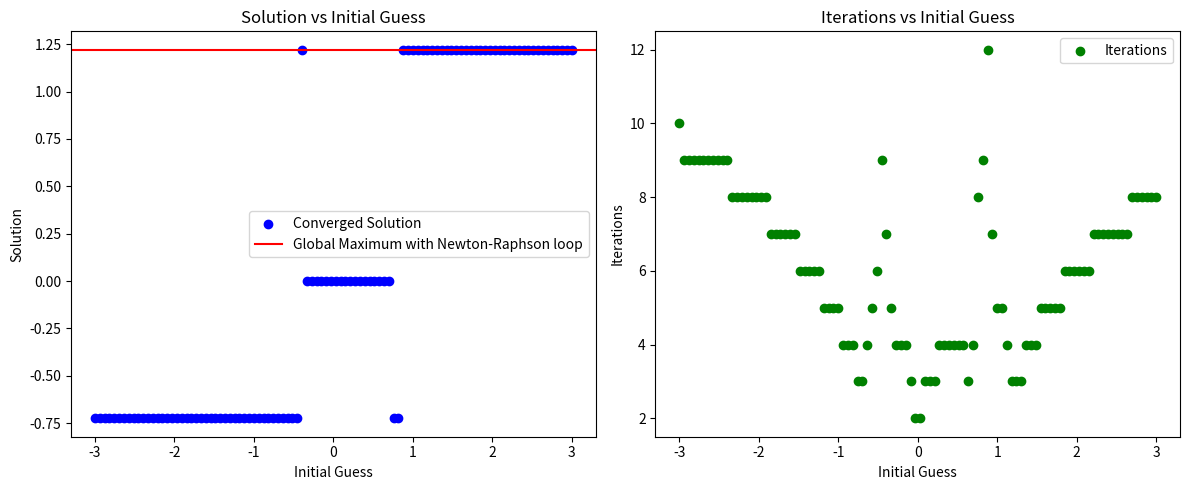

This chart was generated by the following Python code: (Note: this script raises an exception after producing the figure.)
#%%
import numpy as np
import matplotlib.pyplot as plt
from scipy.optimize import minimize_scalar
import time
from scipy.stats import norm
from scipy.stats import gaussian_kde

#%%
# 1.1 Polynomial
def f(x):
    return -x**6 + 2*x**3 + 3*x**2

def df(x):
    return -6*x**5 + 6*x**2 + 6*x

def ddf(x):
    return -30*x**4 + 12*x + 6

# Newton-Raphson method
def newton_raphson(x0, tol=1e-6, max_iter=300):
    x = x0
    for i in range(max_iter):
        dfx = ddf(x)
        if abs(dfx) < 1e-10:  # Avoid division by zero
            return None, i
        x_new = x - df(x) / dfx
        if abs(x_new - x) < tol:
            return x_new, i
        x = x_new
    return None, max_iter  # Return None if it does not converge

# %%
# Define a grid of initial guesses
x_vals = np.linspace(-3, 3, 100)
solutions = []
iterations = []

for x0 in x_vals:
    root, iters = newton_raphson(x0)
    solutions.append(root if root is not None else np.nan)
    iterations.append(iters)

# # Find the global maximum with built in functions
# def neg_f(x):
#     return -f(x)

# # Use scipy's minimize_scalar to find the global maximum
# result = minimize_scalar(neg_f, bounds=(-3, 3), method='bounded')
# global_maximizer = result.x
# global_maximum = f(global_maximizer)

# global_maximizer, global_maximum
# %%
# Plot the obtained solutions
plt.figure(figsize=(12, 5))
plt.subplot(1, 2, 1)
plt.scatter(x_vals, solutions, c='b', label="Converged Solution")
# plt.axhline(global_maximizer, color='r', linestyle='--', label="Global Maximum with built in functions")
plt.axhline(y = max(solutions), color='r', linestyle='-', label="Global Maximum with Newton-Raphson loop")
plt.xlabel("Initial Guess")
plt.ylabel("Solution")
plt.title("Solution vs Initial Guess")
plt.legend()

# Plot the number of iterations
plt.subplot(1, 2, 2)
plt.scatter(x_vals, iterations, c='g', label="Iterations")
plt.xlabel("Initial Guess")
plt.ylabel("Iterations")
plt.title("Iterations vs Initial Guess")
plt.legend()

plt.tight_layout()
plt.savefig("Plots/NR_X0.pdf", format="pdf")
plt.show()
# %%
# Compute the share of initial guesses that led to the highest solution found
global_tolerance = 1e-1  # Allow small numerical error
max_solution = np.nanmax(solutions)  # Get the highest solution found
success_count_max = sum(1 for sol in solutions if abs(sol - max_solution) < global_tolerance)
total_count = len(solutions)
success_share_max = success_count_max / total_count  # Compute share

print(success_share_max*100,"%")

# %%
# 1.2 Sigmoid function
# Define the modified sigmoid function and its derivative
def sigmoid_eq(x):
    return 1 / (1 + np.exp(-x)) - 0.5

def d_sigmoid_eq(x):
    return np.exp(-x) / (1 + np.exp(-x))**2  # Derivative of sigmoid function


# %%
# Run Newton-Raphson for a range of initial guesses
x_vals_sigmoid = np.linspace(-3, 3, 150)
solutions_sigmoid = []
iterations_sigmoid = []
avg_update_steps = []

for x0 in x_vals_sigmoid:
    x = x0
    update_steps = []
    for i in range(150):  # Max 150 iterations
        dfx = d_sigmoid_eq(x)
        if abs(dfx) < 1e-10:  # Avoid division by zero
            solutions_sigmoid.append(None)
            iterations_sigmoid.append(i)
            avg_update_steps.append(np.nan)
            break
        x_new = x - sigmoid_eq(x) / dfx
        update_steps.append(abs(x_new - x))
        if abs(x_new - x) < 1e-6:
            solutions_sigmoid.append(x_new)
            iterations_sigmoid.append(i)
            avg_update_steps.append(np.mean(update_steps))
            break
        x = x_new
    else:
        solutions_sigmoid.append(None)  # No convergence
        iterations_sigmoid.append(100)
        avg_update_steps.append(np.nan)

# Process solutions to identify divergence
solutions_clipped = []
colors = []

for sol in solutions_sigmoid:
    if sol is None or np.isnan(sol):  # If the method failed
        solutions_clipped.append(3 if np.random.rand() > 0.5 else -3)  # Assign ±3
        colors.append('r')  # Red for divergence
    else:
        solutions_clipped.append(sol)
        colors.append('b')  # Blue for convergence
#%%
# Separate converged and diverged points
x_converged = [x_vals_sigmoid[i] for i in range(len(solutions_clipped)) if colors[i] == 'b']
y_converged = [solutions_clipped[i] for i in range(len(solutions_clipped)) if colors[i] == 'b']

x_diverged = [x_vals_sigmoid[i] for i in range(len(solutions_clipped)) if colors[i] == 'r']
y_diverged = [solutions_clipped[i] for i in range(len(solutions_clipped)) if colors[i] == 'r']

# Plot separately
fig, axs = plt.subplots(2, 1, figsize=(10, 10))

# Solutions plot with separated dots
axs[0].scatter(x_converged, y_converged, c='b', label="Converged")
axs[0].scatter(x_diverged, y_diverged, c='r', label="Diverged (Capped at ±3)")
axs[0].axhline(y=0, color='g', linestyle='--', label="True Solution (x=0)")
# axs[0].axhline(y=3, color='r', linestyle=':', label="Diverged Above +3")
# axs[0].axhline(y=-3, color='r', linestyle=':', label="Diverged Below -3")
axs[0].set_xlabel("Initial Guess")
axs[0].set_ylabel("Iteration Solutions")
axs[0].set_title("Iteration Solutions vs Initial Guess")
axs[0].legend()

# Average update steps plot
axs[1].scatter(x_vals_sigmoid, avg_update_steps, c='g', label="Avg. Update Step")
axs[1].set_xlabel("Initial Guess")
axs[1].set_ylabel("Avg. Update Step")
axs[1].set_title("Average Update Step vs Initial Guess")
axs[1].legend(loc = 'upper right')

plt.tight_layout()
plt.savefig("Plots/NR_Sigmoid.pdf", format="pdf")
plt.show()


# %%
# Bisection method
def bisection(a, b, tol=1e-6, max_iter=100):
    if df(a) * df(b) >= 0:
        raise ValueError("The function must have opposite signs at a and b.")
    iterations = 0
    while (b - a) / 2 > tol and iterations < max_iter:
        c = (a + b) / 2
        if df(c) == 0:
            break
        if df(a) * df(c) < 0:
            b = c
        else:
            a = c
        iterations += 1
    return (a + b) / 2, iterations

# Define a grid of intervals to search for roots
intervals = [(-3, -2), (-2, -1), (-1, 0), (0, 1), (1, 2), (2, 3)]
roots = []
iterations = []

# Apply the bisection method to each interval
for a, b in intervals:
    if df(a) * df(b) < 0:
        root, iters = bisection(a, b)
        roots.append(root)
        iterations.append(iters)

# Print results
print("Roots found:", roots)
print("Iterations required:", iterations)

# Plot the function and the roots
x_vals = np.linspace(-3, 3, 1000)
y_vals = df(x_vals)
plt.plot(x_vals, y_vals, label="f(x)")
plt.axhline(0, color="black", linestyle="--", linewidth=0.5)
plt.scatter(roots, [0] * len(roots), color="red", label=f"Root: {[round(root, 2) for root in roots]}")
plt.xlabel("x")
plt.ylabel("df(x)")
# plt.title("Bisection Method: Roots of f(x)")
plt.legend()
# plt.grid()
plt.savefig("Plots/Bisection.pdf", format="pdf")
plt.show()
# %%
# Integral Section
np.random.seed(137)
# Define the function
def f(x):
    return -x**6 + 2*x**3 + 3*x**2

# Exact value of the integral (computed analytically)
exact_integral = 4.12345  # Replace with the exact value

# Trapezoidal Rule
def trapezoidal_rule(f, a, b, n):
    h = (b - a) / n
    integral = 0.5 * (f(a) + f(b))
    for i in range(1, n):
        integral += f(a + i * h)
    integral *= h
    return integral

# Simpson’s 1/3 Rule
def simpsons_rule(f, a, b, n):
    if n % 2 != 0:
        raise ValueError("n must be even for Simpson’s Rule.")
    h = (b - a) / n
    integral = f(a) + f(b)
    for i in range(1, n):
        x = a + i * h
        if i % 2 == 1:
            integral += 4 * f(x)
        else:
            integral += 2 * f(x)
    integral *= h / 3
    return integral

# Monte Carlo Integration
def monte_carlo_integration(f, a, b, N):
    x_samples = np.random.uniform(a, b, N)
    f_values = f(x_samples)
    integral = (b - a) * np.mean(f_values)
    return integral

# Integration limits
a = -1
b = 1.57474

# Values of N to test
N_values = [6, 10, 100, 500, 1000, 5000, 10000]

# Store results
results = {"Trapezoidal": [], "Simpson": [], "Monte Carlo": []}
errors = {"Trapezoidal": [], "Simpson": [], "Monte Carlo": []}
times = {"Trapezoidal": [], "Simpson": [], "Monte Carlo": []}

# Compute integrals and errors
for N in N_values:
    # Trapezoidal Rule
    start = time.time()
    trap = trapezoidal_rule(f, a, b, N)
    end = time.time()
    results["Trapezoidal"].append(trap)
    errors["Trapezoidal"].append(abs(trap - exact_integral))
    times["Trapezoidal"].append(end - start)

    # Simpson’s Rule
    start = time.time()
    simp = simpsons_rule(f, a, b, N)
    end = time.time()
    results["Simpson"].append(simp)
    errors["Simpson"].append(abs(simp - exact_integral))
    times["Simpson"].append(end - start)

    # Monte Carlo Integration
    start = time.time()
    mc = monte_carlo_integration(f, a, b, N)
    end = time.time()
    results["Monte Carlo"].append(mc)
    errors["Monte Carlo"].append(abs(mc - exact_integral))
    times["Monte Carlo"].append(end - start)

# Print results
print("Results:")
for method in results:
    print(f"{method}: {results[method]}")

print("\nErrors:")
for method in errors:
    print(f"{method}: {errors[method]}")

print("\nTimes:")
for method in times:
    print(f"{method}: {times[method]}")
# %%
# Plot absolute errors
plt.figure(figsize=(12, 6))
plt.semilogx(N_values, errors["Trapezoidal"], 'o-', label="Trapezoidal Rule")
plt.semilogx(N_values, errors["Simpson"], 's-', label="Simpson’s Rule")
plt.semilogx(N_values, errors["Monte Carlo"], 'd-', label="Monte Carlo")
# plt.plot(N_values, errors["Trapezoidal"], 'o-', label="Trapezoidal Rule")
# plt.plot(N_values, errors["Simpson"], 's-', label="Simpson’s Rule")
# plt.plot(N_values, errors["Monte Carlo"], 'd-', label="Monte Carlo")
plt.xlabel("N (log scale)")
plt.ylabel("Absolute Error")
# plt.title("Absolute Errors vs N")
plt.legend()
plt.grid()
plt.savefig("Plots/integrals.pdf", format="pdf")
plt.show()
# %%
# Portfolio selection and Value at Risk
# Alice's Portfolios
# Given data
r = np.array([0.12, 0.14, 0.16])  # Expected returns
Sigma = np.array([
    [0.04, 0.01, 0.02],
    [0.01, 0.09, 0.03],
    [0.02, 0.03, 0.16]
])  # Covariance matrix

# Vector of ones
ones = np.ones(len(r))

# Inverse of the covariance matrix
inv_cov = np.linalg.inv(Sigma)

# Compute A, B, C, D for the MVF
A = r.T @ inv_cov @ ones
B = r.T @ inv_cov @ r
C = ones.T @ inv_cov @ ones
D = B * C - A ** 2

# MVF without risk-free asset
def sigma_wo_riskfree(mu):
    return np.sqrt(1 / C + (C / D) * (mu - A / C) ** 2)

# MVF with risk-free asset
# r_0 = 0.05  # Assume a risk-free rate of 5%
# H = (r - r_0 * ones).T @ inv_cov @ (r - r_0 * ones)

# MVF without risk-free asset
mu_values = np.linspace(0.10, 0.20, 200)  # Target returns for Alice
sigma_values = sigma_wo_riskfree(mu_values)

# Tangency portfolio
# mu_hat = (B - A * r_0) / (A - C * r_0)
# sigma_hat = np.sqrt(H / (A - C * r_0) ** 2)
# %%
# Plot efficient frontier
plt.figure(figsize=(10, 6))
plt.plot(sigma_values, mu_values, 'b-', label="Alice's Efficient Frontier")
plt.xlabel("Volatility")
plt.ylabel("Expected Return")
plt.legend()
plt.show()
# %%
# Portfolio weights for Alice's target returns
def portfolio_weights(mu_target, r, inv_cov, A, B, C, D):
    term1 = (B - A * mu_target) * (inv_cov @ ones)
    term2 = (C * mu_target - A) * (inv_cov @ r)
    w = (term1 + term2) / D
    return w

# Compute portfolios for Alice
mu_values = np.linspace(0.10, 0.20, 100)  # Target returns for Alice
weights = [portfolio_weights(mu, r, inv_cov, A, B, C, D) for mu in mu_values]
volatilities = [np.sqrt(w.T @ Sigma @ w) for w in weights]

# Check if portfolio weights sum to 1
# assert all(np.isclose(np.sum(w), 1) for w in weights), "Some portfolio weights do not sum to 1"
# Check if portfolio weights sum to 1
is_close_results = [np.isclose(np.sum(w), 1) for w in weights]
print(is_close_results)  # Print the results to debug
# Assert that all portfolio weights sum to 1
assert all(is_close_results), "Some portfolio weights do not sum to 1"
# [print(f"Portfolio weights sum to: {np.sum(w):.4f}") for w in weights]
# %%
# Bob's Monte Carlo simulation
M = 10000  # Number of simulations
np.random.seed(137)  # For reproducibility
returns_simulated = np.random.multivariate_normal(r, Sigma, M)

# Compute realized returns and volatilities for Alice's portfolios
realized_returns = np.array([returns_simulated @ w for w in weights])
realized_volatilities = np.array([np.std(returns_simulated @ w) for w in weights])

# Confidence intervals for expected returns
CI_mu = np.array([
    np.mean(realized_returns, axis=1) - 1.96 * np.std(realized_returns, axis=1) / np.sqrt(M),
    np.mean(realized_returns, axis=1) + 1.96 * np.std(realized_returns, axis=1) / np.sqrt(M)
])
#%%
# Compute the Upper Bound
# Given parameters
lambda_ = 0.70
V_bar = 0.075
mu_min = 0.10

# Quantile for lambda = 0.70
z_lambda = norm.ppf(lambda_)  # z_lambda = -0.5244

# Upper bound on volatility
sigma_max = (V_bar + mu_min) / abs(z_lambda)
print(f"Upper bound on volatility: {sigma_max:.4f}")
# VaR constraint
lambda_ = 0.70  # Confidence level
V_bar = 0.075  # Maximum loss
VaR = np.array([-np.percentile(returns_simulated @ w, 100 * (1 - lambda_)) for w in weights])
VaR_compliant = VaR <= V_bar

# %%
# Plot efficient frontier with confidence intervals and VaR compliance
plt.figure(figsize=(10, 6))
plt.plot(volatilities, mu_values, 'b-', label="Efficient Frontier (No Risk-Free)")
plt.fill_between(volatilities, CI_mu[0], CI_mu[1], color='gray', alpha=0.3, label="95% CI")

# Highlight VaR-compliant portfolios
plt.scatter(np.array(volatilities)[VaR_compliant], np.array(mu_values)[VaR_compliant], color='green', label="VaR-Compliant")
plt.scatter(np.array(volatilities)[~VaR_compliant], np.array(mu_values)[~VaR_compliant], color='red', label="VaR-Violating")

plt.xlabel("Volatility")
plt.ylabel("Expected Return")
plt.title("Efficient Frontier with Confidence Intervals and VaR Compliance")
plt.legend()
plt.grid()
plt.show()


# %%
# Comparing Theoretical and Empirical VaRs

## Theoretical VaR
# Quantile for lambda = 0.70
z_lambda = norm.ppf(1 - lambda_)  # z_lambda = -0.5244

# Upper bound on volatility
sigma_max = (V_bar + mu_min) / abs(z_lambda)
print(f"Upper bound on volatility: {sigma_max:.4f}")

# Alice's portfolios
# mu_values = np.linspace(0.10, 0.20, 100)  # Target returns
volatilities = [np.sqrt(w.T @ Sigma @ w) for w in weights]  # Portfolio volatilities

# Theoretical VaR compliance
theoretical_VaR = np.array([-(mu + z_lambda * sigma) for mu, sigma in zip(mu_values, volatilities)])
theoretical_VaR_compliant = theoretical_VaR <= V_bar
# %%

## Empirical VaR
# Compute empirical VaR for each portfolio
empirical_VaR = np.array([-np.percentile(returns_simulated @ w, 100 * (1 - lambda_)) for w in weights])

# Check empirical VaR compliance
empirical_VaR_compliant = empirical_VaR <= V_bar

# Compare theoretical and empirical VaR compliance
print(f"Theoretical VaR-compliant portfolios: {np.sum(theoretical_VaR_compliant)}")
print(f"Empirical VaR-compliant portfolios: {np.sum(empirical_VaR_compliant)}")



# %%
# Plot efficient frontier with confidence intervals and VaR compliance
plt.figure(figsize=(12, 6))
plt.plot(volatilities, mu_values, 'b-', label="Efficient Frontier")
plt.fill_between(volatilities, CI_mu[0], CI_mu[1], color='gray', alpha=0.3, label="95% CI")
# Highlight empirically VaR-compliant and VaR-violating portfolios
plt.scatter(np.array(volatilities)[empirical_VaR_compliant], np.array(mu_values)[empirical_VaR_compliant], color='green', label="VaR-Compliant (Empirical)")
plt.scatter(np.array(volatilities)[~empirical_VaR_compliant], np.array(mu_values)[~empirical_VaR_compliant], color='red', label="VaR-Violating (Empirical)")
plt.xlabel("Volatility")
plt.ylabel("Expected Return")
plt.title("Efficient Frontier with Confidence Intervals and Empirical VaR Compliance")
plt.legend()
plt.grid()
plt.show()
# %%
# Compare theoretical and empirical VaR compliance
discrepancy = theoretical_VaR_compliant != empirical_VaR_compliant
print(f"Number of discrepancies: {np.sum(discrepancy)}")
print(f"Discrepant portfolios: {np.where(discrepancy)[0]}")
# %%
plt.figure(figsize=(12, 6))
plt.plot(volatilities, mu_values, 'b-', label="Efficient Frontier ")
plt.fill_between(volatilities, CI_mu[0], CI_mu[1], color='gray', alpha=0.3, label="95% CI")
# Highlight empirically VaR-compliant and VaR-violating portfolios
plt.scatter(np.array(volatilities)[empirical_VaR_compliant], np.array(mu_values)[empirical_VaR_compliant], color='green', label="VaR-Compliant (Empirical)")
plt.scatter(np.array(volatilities)[~empirical_VaR_compliant], np.array(mu_values)[~empirical_VaR_compliant], color='red', label="VaR-Violating (Empirical)")
plt.scatter(np.array(volatilities)[discrepancy], np.array(mu_values)[discrepancy], color='blue', label="Discrepancy")
plt.xlabel("Volatility")
plt.ylabel("Expected Return")
# plt.title("Efficient Frontier with Confidence Intervals and Empirical VaR Compliance")
plt.legend()
plt.grid()
plt.savefig('Plots/Efficient_Frontier.pdf', format='pdf')
plt.show()

#%%
# Bob's returns (median target return portfolio)
bob_portfolio_index = len(mu_values) // 2  # Median portfolio
bob_returns = returns_simulated @ weights[bob_portfolio_index]

# Compute 5% VaR for Bob's returns
bob_VaR_5 = np.percentile(bob_returns, 5)

# Plot Bob's returns distribution
plt.figure(figsize=(10, 6))
kde = gaussian_kde(bob_returns)
x_grid = np.linspace(np.min(bob_returns), np.max(bob_returns), 1000)
plt.plot(x_grid, kde(x_grid), label="Bob's Returns")

# Add vertical line for 5% VaR
plt.axvline(x=bob_VaR_5, color='red', linestyle='--', label="5% VaR")

plt.xlabel("Portfolio Return")
plt.ylabel("Density")
plt.title("Distribution of Bob's Returns with 5% VaR")
plt.legend()
plt.grid()
plt.show()
# %%
# Alice's returns (minimum target return portfolio)
alice_portfolio_index = 0  # Minimum target return portfolio
alice_returns = returns_simulated @ weights[alice_portfolio_index]

# Compute 5% VaR for Alice's returns
alice_VaR_5 = np.percentile(alice_returns, 5)

# Plot Alice's returns distribution
plt.figure(figsize=(10, 6))
kde = gaussian_kde(alice_returns)
x_grid = np.linspace(np.min(alice_returns), np.max(alice_returns), 1000)
plt.plot(x_grid, kde(x_grid), label="Alice's Returns")

# Add vertical line for 5% VaR
plt.axvline(x=alice_VaR_5, color='red', linestyle='--', label="5% VaR")

plt.xlabel("Portfolio Return")
plt.ylabel("Density")
plt.title("Distribution of Alice's Returns with 5% VaR")
plt.legend()
plt.grid()
plt.show()
# %%
# Plot Both of them on one plot
# Bob's returns (median target return portfolio)
bob_portfolio_index = len(mu_values) // 2  # Median portfolio
bob_returns = returns_simulated @ weights[bob_portfolio_index]
bob_VaR_70 = np.percentile(bob_returns, 30)  # 30th percentile for λ = 0.70

# Alice's returns (minimum target return portfolio)
alice_portfolio_index = 0  # Minimum target return portfolio
alice_returns = returns_simulated @ weights[alice_portfolio_index]
alice_VaR_70 = np.percentile(alice_returns, 30)  # 30th percentile for λ = 0.70

# Define a common grid for the x-axis
x_grid = np.linspace(min(np.min(bob_returns), np.min(alice_returns)), 
                     max(np.max(bob_returns), np.max(alice_returns)), 
                     1000)

# Compute KDE for Bob's and Alice's returns
kde_bob = gaussian_kde(bob_returns)
kde_alice = gaussian_kde(alice_returns)

# Plot both distributions
plt.figure(figsize=(10, 6))
plt.plot(x_grid, kde_bob(x_grid), label="Bob's Returns", color='blue')
plt.plot(x_grid, kde_alice(x_grid), label="Alice's Returns", color='green')

# # Add vertical lines for VaR at λ = 0.70
# plt.axvline(x=bob_VaR_70, color='red', linestyle='--', label="Bob's VaR (λ = 0.70)")
# plt.axvline(x=alice_VaR_70, color='orange', linestyle='--', label="Alice's VaR (λ = 0.70)")

# Add labels, title, and legend
plt.xlabel("Portfolio Return")
plt.ylabel("Density")
# plt.title("Distribution of Bob's and Alice's Returns with VaR (λ = 0.70)")
plt.legend()
plt.grid()
plt.savefig("Plots/return_distribution.pdf", format="pdf")
plt.show()


# %%
